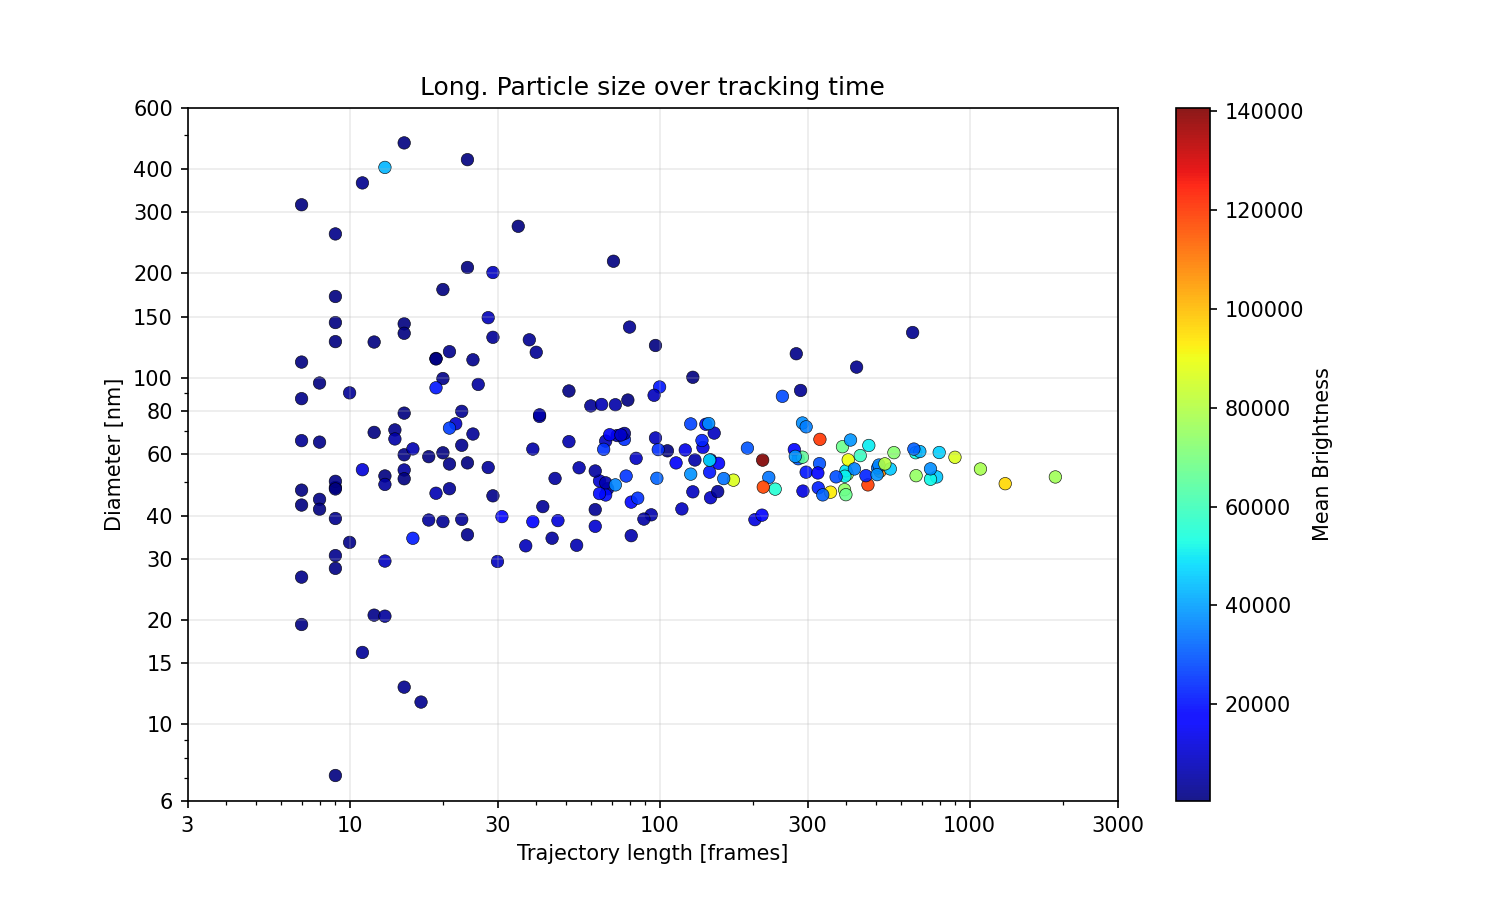

The data file committed next to this chart (first rows):
particle, diameter, diffusion, diffusion std, ep, red_x, signal, mass, rawmass_mean, rawmass_median, rawmass_max, max step, first frame, traj length, valid frames, size, ecc, stat_sign, true_particle, x in first frame, y in first frame
1, 107.2, 3.963, 0.4657, 0.2318, -0.01204, 270.2, 2211, 6425, 4418, 15648, 0.0, 0.0, 433.0, 432.0, 1.434, 0.1438, 1.525, 1.0, 2522, 31.22
2, 52.58, 8.189, 0.9732, 0.005205, -0.07709, 9107, 75765, 263313, 277703, 428369, 0.0, 0.0, 406.0, 403.0, 1.501, 0.2078, 0.8048, 2.0, 3517, 34.44
3, 66.31, 6.472, 1.721, 0.03514, -0.1438, 2803, 24156, 71199, 44022, 197348, 0.0, 0.0, 80.0, 77.0, 1.462, 0.155, 1.438, 3.0, 670.9, 33.54
5, 43.73, 9.876, 2.753, 0.02602, 0.05521, 1852, 18541, 93092, 78317, 244493, 0.0, 0.0, 84.0, 81.0, 1.787, 0.3329, 0.1522, 5.0, 4043, 38.71
6, 47.67, 9.052, 1.339, 0.08625, -0.1908, 6777, 55518, 171293, 167675, 556499, 0.0, 0.0, 241.0, 236.0, 1.438, 0.1339, 0.6871, 6.0, 2088, 50.49
7, 47.5, 9.084, 1.12, 0.007375, -0.003185, 8997, 74789, 227301, 234930, 463305, 0.0, 0.0, 398.0, 395.0, 1.446, 0.1385, 1.141, 7.0, 3550, 53.02
8, 38.39, 11.26, 4.272, 0.04022, -0.1246, 1952, 16313, 48688, 29344, 156257, 0.0, 1.0, 40.0, 39.0, 1.445, 0.1483, 0.9747, 8.0, 73.68, 43.04
10, 56.75, 7.58, 1.83, 0.03443, 0.1408, 1878, 15462, 47517, 43702, 149709, 0.0, 11.0, 114.0, 113.0, 1.441, 0.1338, 0.9654, 10.0, 1395, 43.71
11, 69.18, 6.199, 1.326, 0.1263, 0.2263, 967.8, 8120, 23152, 20342, 81240, 0.0, 18.0, 151.0, 150.0, 1.443, 0.1218, 1.019, 11.0, 2782, 18.18
13, 53.35, 8.069, 1.105, 0.1473, -0.106, 2441, 21059, 62839, 32620, 382132, 0.0, 46.0, 310.0, 297.0, 1.456, 0.1555, 1.137, 13.0, 57.19, 40.45
14, 73.34, 5.842, 1.278, 0.07099, 0.1893, 2148, 18336, 53650, 44237, 210100, 0.0, 82.0, 152.0, 141.0, 1.464, 0.157, 1.133, 14.0, 673.2, 25.34
16, 62.86, 6.832, 1.708, 0.02584, 0.8462, 1265, 12280, 58024, 49671, 207095, 0.0, 94.0, 139.0, 138.0, 1.741, 0.2942, 0.5616, 16.0, 4024, 22.82
17, 83.52, 5.115, 1.65, 0.1019, 0.4077, 690.1, 5690, 17656, 13680, 65661, 0.0, 128.0, 77.0, 72.0, 1.447, 0.1411, 1.182, 17.0, 1393, 37.77
19, 60.71, 7.078, 0.6798, 0.03266, 0.04379, 6453, 53406, 170372, 149878, 610754, 0.0, 177.0, 683.0, 670.0, 1.458, 0.1512, 1.447, 19.0, 2792, 22.07
21, 99.39, 4.283, 2.651, 0.5095, 0.3709, 231.9, 1859, 5695, 4390, 15996, 0.0, 210.0, 27.0, 20.0, 1.43, 0.129, 1.187, 21.0, 1396, 38.57
22, 54.13, 7.951, 5.279, 0.2649, 0.04394, 489.7, 4216, 12434, 7977, 42305, 0.0, 239.0, 18.0, 15.0, 1.476, 0.1683, 0.4738, 22.0, 659.3, 25.84
24, 53.83, 7.995, 0.9056, 0.07994, -0.1985, 5972, 49530, 149246, 94448, 542156, 0.0, 243.0, 418.0, 399.0, 1.444, 0.1317, 0.8141, 24.0, 2098, 66.85
25, 45.02, 9.591, 2.101, 0.04846, 0.2682, 836, 9532, 50757, 44180, 144245, 0.0, 245.0, 149.0, 146.0, 1.836, 0.2499, 0.6545, 25.0, 4046, 32.99
26, 52.66, 8.176, 1.83, 0.05159, 0.06687, 4592, 38036, 114878, 117833, 302816, 0.0, 246.0, 129.0, 126.0, 1.444, 0.1335, 0.9332, 26.0, 1391, 43.64
27, 57.93, 7.423, 1.588, 0.1711, 0.1708, 861.7, 7459, 22184, 13340, 110726, 0.0, 259.0, 169.0, 146.0, 1.468, 0.1578, 1.051, 27.0, 651.4, 25.42
28, 128.6, 3.288, 1.68, 0.1887, 1.331, 349.3, 2940, 8616, 7398, 24142, 0.0, 358.0, 41.0, 38.0, 1.441, 0.1603, 0.9946, 28.0, 92.67, 42.85
30, 35.2, 12.29, 5.157, 0.1727, -0.369, 284.9, 2370, 7450, 6140, 23663, 0.0, 380.0, 29.0, 24.0, 1.453, 0.128, 1.025, 30.0, 1373, 60.96
31, 29.47, 14.72, 6.615, 0.04816, -0.03559, 671.2, 8374, 45543, 52717, 97502, 0.0, 396.0, 31.0, 30.0, 1.865, 0.2429, 0.9906, 31.0, 4077, 28.92
32, 57.9, 7.427, 0.9317, 0.04774, 0.09758, 9679, 90028, 279936, 305784, 593006, 0.0, 401.0, 413.0, 406.0, 1.517, 0.178, 1.108, 32.0, 86.28, 39.55
33, 54.23, 7.936, 4.448, 0.05033, -0.4593, 1421, 11806, 34650, 32305, 64116, 0.0, 404.0, 16.0, 11.0, 1.44, 0.1307, 1.066, 33.0, 3544, 60.14
34, 60.75, 7.074, 0.725, 0.01034, -0.005862, 8776, 72580, 214732, 179965, 614003, 0.0, 411.0, 575.0, 570.0, 1.439, 0.1292, 0.4025, 34.0, 1370, 57.54
36, 73.59, 5.822, 3.636, 0.04334, 0.699, 1140, 9680, 27708, 22570, 54409, 0.0, 426.0, 25.0, 22.0, 1.454, 0.1175, 1.022, 36.0, 3545, 61.32
40, 29.56, 14.68, 9.35, 0.07945, -0.2431, 764.5, 8288, 44685, 26118, 115725, 0.0, 438.0, 14.0, 13.0, 1.81, 0.2489, 0.9906, 40.0, 4086, 40.71
41, 46.38, 9.306, 4.212, 0.2543, -0.411, 811.5, 6723, 20165, 12327, 58715, 0.0, 438.0, 22.0, 19.0, 1.45, 0.1249, 0.5221, 41.0, 3526, 64.03
47, 37.23, 11.62, 3.207, 0.1156, -0.281, 1249, 10344, 31093, 18102, 131380, 0.0, 465.0, 69.0, 62.0, 1.44, 0.1311, 0.7244, 47.0, 3529, 63.99
48, 50.35, 8.564, 3.087, 0.02007, 0.6965, 880.1, 10759, 57434, 55390, 135740, 0.0, 467.0, 67.0, 64.0, 1.859, 0.2186, 0.8179, 48.0, 4086, 38.92
53, 47.35, 9.113, 8.299, 0.6981, -0.2233, 110.5, 881, 2562, 2024, 5572, 0.0, 475.0, 12.0, 7.0, 1.425, 0.1353, 0.6393, 53.0, 662.8, 44.14
54, 126.7, 3.339, 2.453, 1.703, -0.01504, 58.23, 466.1, 1269, 1279, 1567, 0.0, 479.0, 13.0, 12.0, 1.435, 0.1529, 1.005, 54.0, 2518, 25.74
55, 93.98, 4.535, 1.342, 0.09741, 0.8888, 2554, 21176, 62446, 32559, 267789, 0.0, 489.0, 105.0, 100.0, 1.446, 0.1318, 0.2317, 55.0, 664.5, 43.26
57, 144.2, 2.922, 2.511, 1.505, -0.02322, 66.73, 529.2, 1403, 1350, 2147, 0.0, 495.0, 14.0, 9.0, 1.422, 0.1706, 1.008, 57.0, 2519, 25.18
58, 48.2, 8.95, 6.238, 0.9139, -0.3888, 312.9, 2656, 7501, 5181, 16747, 0.0, 497.0, 10.0, 9.0, 1.469, 0.123, 0.5586, 58.0, 3543, 47.77
61, 41.59, 10.39, 3.105, 0.1894, -0.1278, 378.1, 3109, 10486, 6970, 62352, 0.0, 536.0, 73.0, 62.0, 1.449, 0.1609, 1.175, 61.0, 3543, 63.74
62, 39.71, 10.89, 5.45, 0.007085, 0.4523, 1506, 16242, 88291, 82155, 171448, 0.0, 537.0, 34.0, 31.0, 1.839, 0.3182, 0.1345, 62.0, 4086, 37.75
66, 51.53, 8.358, 1.371, 0.0712, 0.007959, 4125, 34222, 114032, 63056, 464243, 0.0, 590.0, 238.0, 225.0, 1.452, 0.1541, 1.024, 66.0, 3543, 25.44
68, 139.9, 3.014, 1.081, 0.1298, 1.579, 371.7, 3109, 9072, 5824, 65862, 0.0, 596.0, 87.0, 80.0, 1.446, 0.1304, 1.447, 68.0, 646.4, 37.76
69, 404.2, 0.9935, 1.191, 0.003263, 6.755, 4787, 42762, 193213, 217464, 320905, 0.0, 597.0, 14.0, 13.0, 1.675, 0.3267, 1.187, 69.0, 4083, 37.77
70, 475.8, 0.8342, 0.8354, 0.5694, 4.032, 72.56, 593.9, 1616, 1666, 2325, 0.0, 600.0, 16.0, 15.0, 1.444, 0.1487, 0.8449, 70.0, 2523, 25.28
71, 47.78, 9.031, 2.432, 0.1052, -0.2445, 866.7, 7203, 21860, 19228, 75704, 0.0, 611.0, 71.0, 68.0, 1.453, 0.139, 0.8964, 71.0, 3539, 65.18
74, 207.9, 2.001, 1.235, 0.2691, 0.9304, 75.34, 620.7, 1699, 1602, 2670, 0.0, 637.0, 29.0, 24.0, 1.449, 0.1346, 1.114, 74.0, 2526, 25.37
75, 70.65, 6.068, 4.252, 0.08557, 0.1004, 225.2, 2067, 6310, 4549, 17065, 0.0, 665.0, 19.0, 14.0, 1.502, 0.1148, 0.7188, 75.0, 2151, 44.85
79, 425.7, 0.9401, 0.7522, 0.2097, 4.558, 95.25, 773.8, 2116, 1945, 3608, 0.0, 682.0, 25.0, 24.0, 1.436, 0.1526, 0.7175, 79.0, 2522, 27.04
81, 56.58, 7.602, 1.498, 0.04445, -0.005133, 1942, 16095, 47840, 31832, 297611, 0.0, 685.0, 156.0, 155.0, 1.443, 0.1238, 1.116, 81.0, 645.3, 35.62
82, 58.33, 7.371, 1.068, 0.1173, -0.03583, 3467, 30104, 88613, 24087, 429705, 0.0, 686.0, 301.0, 280.0, 1.499, 0.1171, 0.8397, 82.0, 2154, 42.89
87, 69.49, 6.171, 4.312, 0.6712, -0.1449, 58.19, 477.5, 1321, 1260, 1965, 0.0, 709.0, 13.0, 12.0, 1.452, 0.1423, 1.288, 87.0, 2519, 31.04
89, 45.85, 9.415, 2.854, 0.1711, 0.01688, 2329, 19196, 59828, 46836, 181915, 0.0, 727.0, 72.0, 67.0, 1.442, 0.1429, 1.202, 89.0, 3558, 65.58
91, 34.38, 12.61, 5.694, 0.02832, -0.4648, 2600, 21499, 65465, 79930, 111165, 0.0, 801.0, 17.0, 16.0, 1.439, 0.1386, 1.307, 91.0, 3553, 65.23
94, 63.19, 6.796, 0.8436, 0.08205, -0.005404, 7056, 67388, 212826, 155540, 627767, 0.0, 816.0, 408.0, 389.0, 1.565, 0.1999, 0.6139, 94.0, 135.6, 73.06
96, 73.71, 5.812, 1.214, 0.09951, 0.06117, 4546, 37568, 118145, 42494, 359251, 0.0, 824.0, 155.0, 144.0, 1.458, 0.1562, 1.377, 96.0, 3547, 52.39
103, 58.49, 7.35, 2.005, 0.1475, 0.04438, 1104, 9177, 27471, 15024, 112838, 0.0, 848.0, 93.0, 84.0, 1.441, 0.126, 1.274, 103.0, 639.8, 56.18
104, 71.51, 5.994, 3.699, 0.006271, 0.4863, 3026, 26673, 113340, 102964, 201209, 0.0, 848.0, 22.0, 21.0, 1.593, 0.276, 0.6951, 104.0, 3547, 34.56
107, 65.14, 6.59, 3.522, 0.1836, -0.5, 247.1, 2064, 5811, 5664, 12850, 0.0, 864.0, 13.0, 8.0, 1.444, 0.1324, 1.07, 107.0, 2855, 17.97
108, 45.94, 9.395, 1.075, 0.008315, -0.1785, 8149, 67547, 217050, 213890, 436950, 0.0, 872.0, 400.0, 399.0, 1.46, 0.1727, 1.305, 108.0, 3551, 30.81
110, 53.63, 8.026, 0.8823, 0.009618, 0.05094, 12946, 107312, 318962, 349644, 645350, 0.0, 879.0, 519.0, 514.0, 1.449, 0.1376, 0.6628, 110.0, 2853, 22.82
111, 93.49, 4.559, 2.664, 0.004461, 0.03686, 2315, 20781, 95074, 68722, 195811, 0.0, 879.0, 20.0, 19.0, 1.665, 0.3212, 1.037, 111.0, 4086, 54.05
112, 273.3, 1.503, 0.841, 0.3339, 1.835, 67.29, 552.7, 1506, 1422, 2397, 0.0, 884.0, 40.0, 35.0, 1.445, 0.1298, 0.8971, 112.0, 2487, 31.85
... 153 more rows
